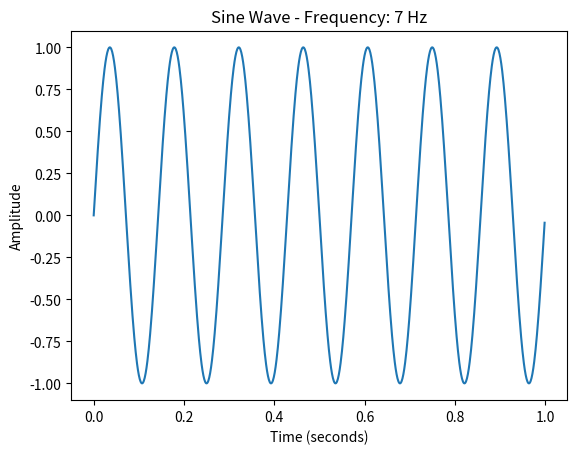

Write the Python code that produced this figure.
# Import necessary libraries
import numpy as np
import matplotlib.pyplot as plt

# Function to plot a sine wave
def plot_sine_wave(frequency, duration, sampling_rate):
    # Generate time values
    t = np.arange(0, duration, 1 / sampling_rate)

    # Generate sine wave
    y = np.sin(2 * np.pi * frequency * t)

    # Plot the sine wave
    plt.plot(t, y)
    plt.title(f"Sine Wave - Frequency: {frequency} Hz")
    plt.xlabel("Time (seconds)")
    plt.ylabel("Amplitude")
    plt.show()

# Example usage
if __name__ == "__main__":
    frequency = 7  # Change this to the desired frequency
    duration = 1    # Duration of the sine wave in seconds
    sampling_rate = 1000  # Number of samples per second

    plot_sine_wave(frequency, duration, sampling_rate)
